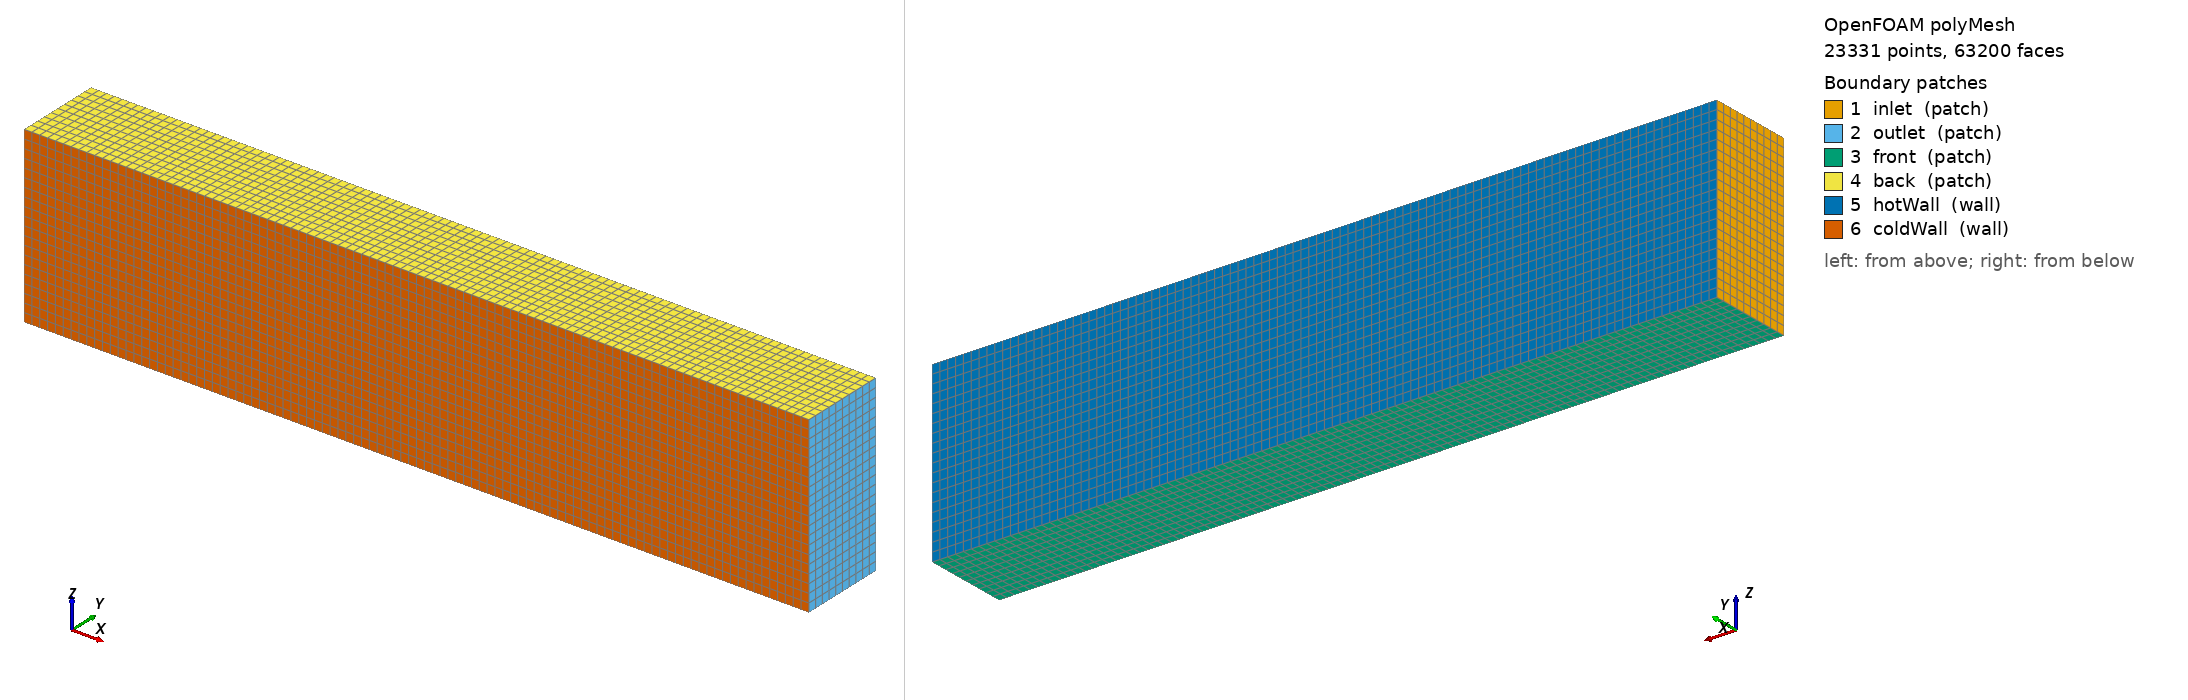

OpenFOAM case: the committed polyMesh, 23331 points, 63200 faces. Boundary patches (legend numbers): 1 inlet (patch), 2 outlet (patch), 3 front (patch), 4 back (patch), 5 hotWall (wall), 6 coldWall (wall). Left view from above one corner, right view from below the opposite corner. Boundary conditions: 6 field file(s) under 0/; 6 of 6 drawn patches have an entry in a shipped field file.

=== constant/polyMesh/boundary ===
/*--------------------------------*- C++ -*----------------------------------*\
  =========                 |
  \\      /  F ield         | OpenFOAM: The Open Source CFD Toolbox
   \\    /   O peration     | Website:  https://openfoam.org
    \\  /    A nd           | Version:  10
     \\/     M anipulation  |
\*---------------------------------------------------------------------------*/
FoamFile
{
    format      ascii;
    class       polyBoundaryMesh;
    location    "constant/polyMesh";
    object      boundary;
}
// * * * * * * * * * * * * * * * * * * * * * * * * * * * * * * * * * * * * * //

6
(
    inlet
    {
        type            patch;
        nFaces          200;
        startFace       56800;
    }
    outlet
    {
        type            patch;
        nFaces          200;
        startFace       57000;
    }
    front
    {
        type            patch;
        nFaces          1000;
        startFace       57200;
    }
    back
    {
        type            patch;
        nFaces          1000;
        startFace       58200;
    }
    hotWall
    {
        type            wall;
        inGroups        List<word> 1(wall);
        nFaces          2000;
        startFace       59200;
    }
    coldWall
    {
        type            wall;
        inGroups        List<word> 1(wall);
        nFaces          2000;
        startFace       61200;
    }
)

// ************************************************************************* //


=== system/blockMeshDict ===
FoamFile
{
    version     2.0;
    format      ascii;
    class       dictionary;
    object      blockMeshDict;
}
// * * * * * * * * * * * * * * * * * * * * * * * * * * * * * * * * * * * * * //

convertToMeters 1;

vertices
(
    (0 0 0)
    (9 0 0)
    (9 1 0)
    (0 1 0)
    (0 0 2)
    (9 0 2)
    (9 1 2)
    (0 1 2)
);

blocks
(
    hex (0 1 2 3 4 5 6 7) (100 10 20) simpleGrading (1 1 1)
);

edges
();

boundary
(
    inlet
    {
        type patch;
        faces
        (
            (0 3 7 4)
        );
    }

    outlet
    {
        type patch;
        faces
        (
            (1 2 6 5)
        );
    }

    front
    {
        type patch;
        faces
        (
            (0 1 2 3)
        );
    }

    back
    {
        type patch;
        faces
        (
            (4 5 6 7)
        );
    }

    hotWall
    {
        type wall;
        faces
        (
            (3 2 6 7)
        );
    }

    coldWall
    {
        type wall;
        faces
        (
            (0 1 5 4)
        );
    }
);

mergePatchPairs
();

// ************************************************************************* //

=== system/controlDict ===
FoamFile
{
    version     2.0;
    format      ascii;
    class       dictionary;
    object      controlDict;
}
// * * * * * * * * * * * * * * * * * * * * * * * * * * * * * * * * * * * * * //

application     buoyantFoam;

startFrom       startTime;

startTime       0;

stopAt          endTime;

endTime         1000;

deltaT          1;

writeControl    timeStep;

writeInterval   50;

purgeWrite      0;

writeFormat     ascii;

writePrecision  6;

writeCompression off;

timeFormat      general;

timePrecision   6;

runTimeModifiable true;

adjustTimeStep  no;

maxCo           0.5;

functions       ();

// ************************************************************************* //

=== 0/T ===
FoamFile
{
    version     2.0;
    format      ascii;
    class       volScalarField;
    object      T;
}
// * * * * * * * * * * * * * * * * * * * * * * * * * * * * * * * * * * * * * //

dimensions      [ 0 0 0 1 0 0 0 ];

internalField   uniform 300;

boundaryField
{
    inlet
    {
        type            fixedValue;
        value           uniform 300;
    }

    outlet
    {
        type            zeroGradient;
    }

    front
    {
        type            zeroGradient;
    }

    back
    {
        type            zeroGradient;
    }

    hotWall
    {
        type            fixedValue;
        value           uniform 305;
    }

    coldWall
    {
        type            fixedValue;
        value           uniform 300;
    }
}

// ************************************************************************* //

=== 0/U ===
FoamFile
{
    version     2.0;
    format      ascii;
    class       volVectorField;
    object      U;
}
// * * * * * * * * * * * * * * * * * * * * * * * * * * * * * * * * * * * * * //

dimensions      [ 0 1 -1 0 0 0 0 ];

internalField   uniform (0 0 0);

boundaryField
{
    inlet
    {
        type            fixedValue;
        value           uniform (0 0 0);
    }

    outlet
    {
        type            zeroGradient;
    }

    front
    {
        type            zeroGradient;
    }

    back
    {
        type            zeroGradient;
    }

    hotWall
    {
        type            noSlip;
    }

    coldWall
    {
        type            noSlip;
    }
}

// ************************************************************************* //

=== 0/alphat ===
FoamFile
{
    version     2.0;
    format      ascii;
    class       volScalarField;
    object      alphat;
}
// * * * * * * * * * * * * * * * * * * * * * * * * * * * * * * * * * * * * * //

dimensions      [ 0 2 -1 0 0 0 0 ];

internalField   uniform 0;

boundaryField
{
    inlet
    {
        type            calculated;
        value           uniform 0;
    }

    outlet
    {
        type            calculated;
        value           uniform 0;
    }

    front
    {
        type            calculated;
        value           uniform 0;
    }

    back
    {
        type            calculated;
        value           uniform 0;
    }

    hotWall
    {
        type            calculated;
        value           uniform 0;
    }

    coldWall
    {
        type            calculated;
        value           uniform 0;
    }
}

// ************************************************************************* //

=== 0/epsilon ===
FoamFile
{
    version     2.0;
    format      ascii;
    class       volScalarField;
    object      epsilon;
}
// * * * * * * * * * * * * * * * * * * * * * * * * * * * * * * * * * * * * * //

dimensions      [ 0 2 -3 0 0 0 0 ];

internalField   uniform 0.01;

boundaryField
{
    inlet
    {
        type            inletOutlet;
        inletValue      uniform 0.01;
        value           uniform 0.01;
    }

    outlet
    {
        type            zeroGradient;
    }

    front
    {
        type            zeroGradient;
    }

    back
    {
        type            zeroGradient;
    }

    hotWall
    {
        type            fixedValue;
        value           uniform 0.01;
    }

    coldWall
    {
        type            fixedValue;
        value           uniform 0.01;
    }
}

// ************************************************************************* //

=== 0/k ===
FoamFile
{
    version     2.0;
    format      ascii;
    class       volScalarField;
    object      k;
}
// * * * * * * * * * * * * * * * * * * * * * * * * * * * * * * * * * * * * * //

dimensions      [ 0 2 -2 0 0 0 0 ];

internalField   uniform 0.01;

boundaryField
{
    inlet
    {
        type            inletOutlet;
        inletValue      uniform 0.01;
        value           uniform 0.01;
    }

    outlet
    {
        type            zeroGradient;
    }

    front
    {
        type            zeroGradient;
    }

    back
    {
        type            zeroGradient;
    }

    hotWall
    {
        type            fixedValue;
        value           uniform 0.01;
    }

    coldWall
    {
        type            fixedValue;
        value           uniform 0.01;
    }
}

// ************************************************************************* //

=== 0/nut ===
FoamFile
{
    version     2.0;
    format      ascii;
    class       volScalarField;
    object      nut;
}
// * * * * * * * * * * * * * * * * * * * * * * * * * * * * * * * * * * * * * //

dimensions      [ 0 2 -1 0 0 0 0 ];

internalField   uniform 0;

boundaryField
{
    inlet
    {
        type            calculated;
        value           uniform 0;
    }

    outlet
    {
        type            calculated;
        value           uniform 0;
    }

    front
    {
        type            calculated;
        value           uniform 0;
    }

    back
    {
        type            calculated;
        value           uniform 0;
    }

    hotWall
    {
        type            calculated;
        value           uniform 0;
    }

    coldWall
    {
        type            calculated;
        value           uniform 0;
    }
}

// ************************************************************************* //

Also in the case, not shown: constant/polyMesh/faces (numeric list); constant/polyMesh/owner (numeric list); constant/polyMesh/points (numeric list).
